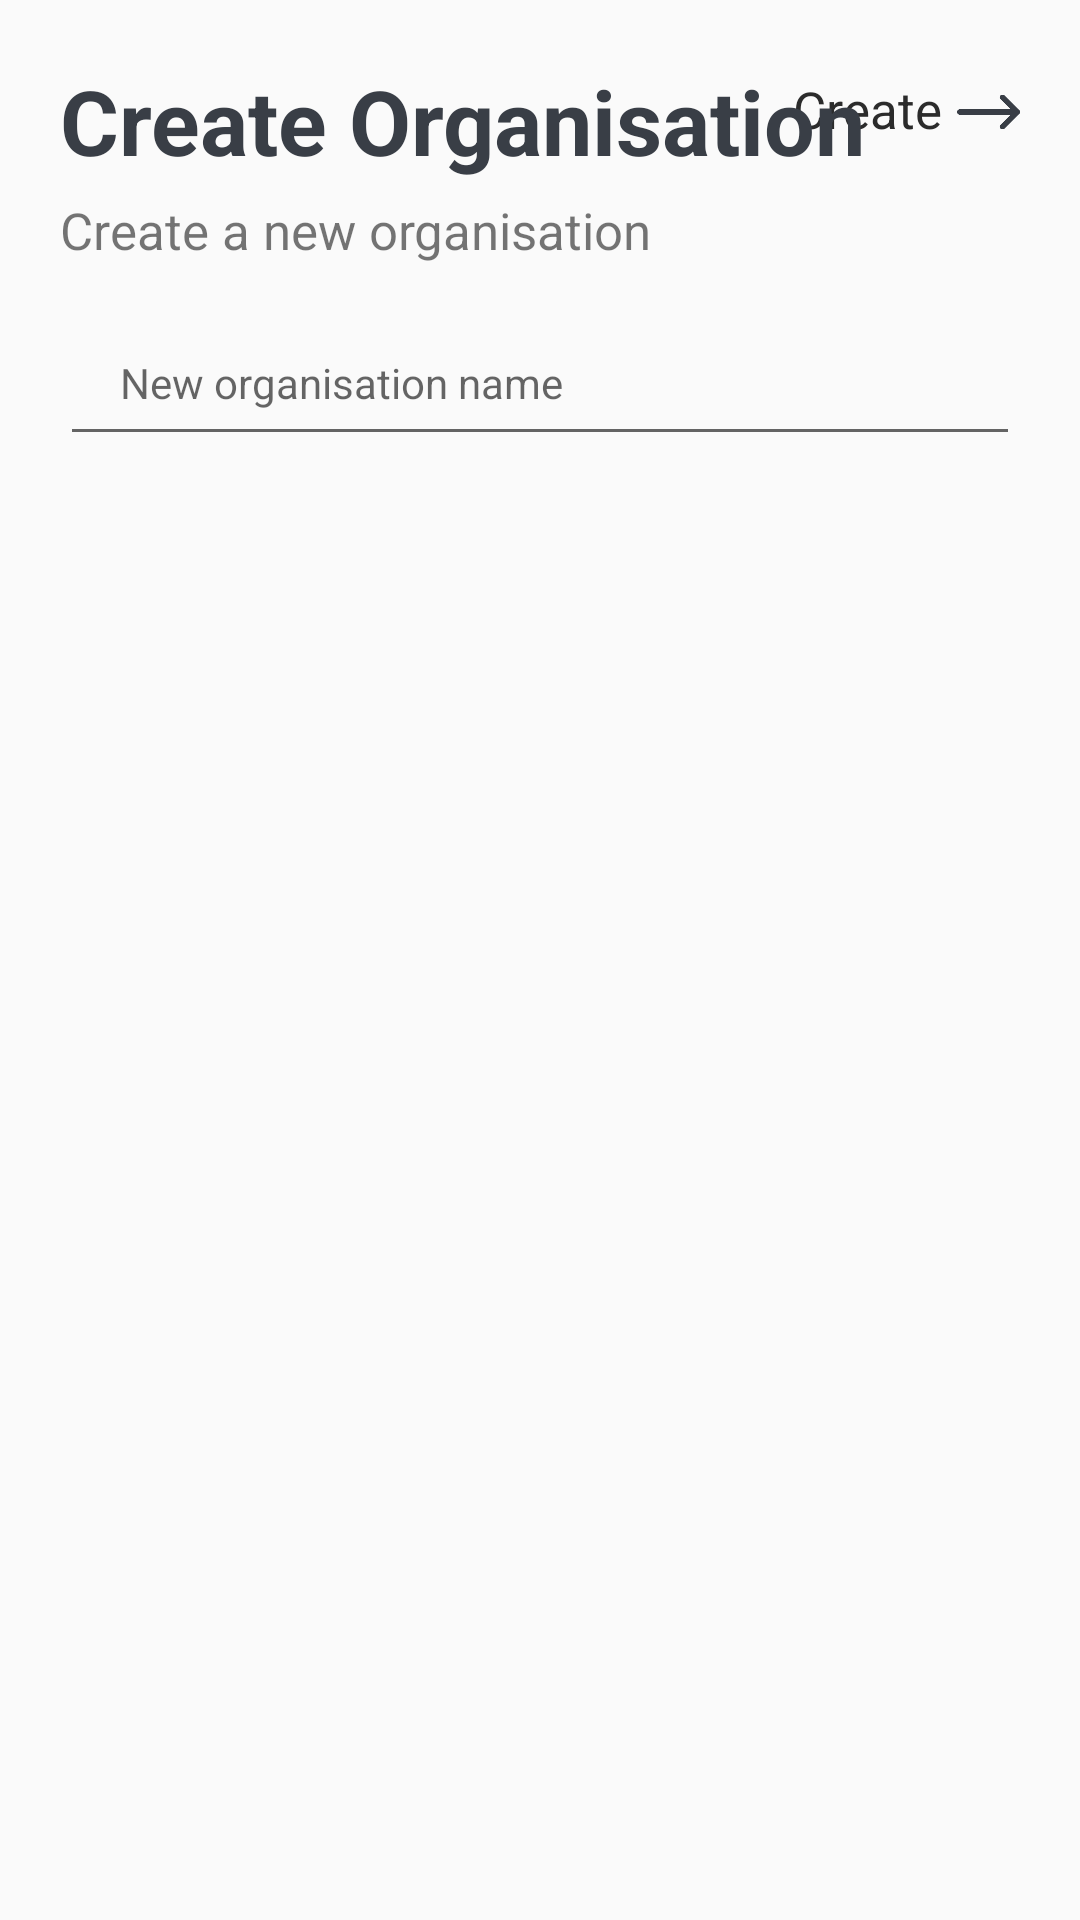

Layout XML and referenced resources for this Android screen:
<!-- AndroidManifest.xml: application theme AppTheme -->
<!-- res/layout/fragment_create_organisation.xml -->
<?xml version="1.0" encoding="utf-8"?>
<FrameLayout xmlns:android="http://schemas.android.com/apk/res/android"
    xmlns:tools="http://schemas.android.com/tools"
    android:layout_width="match_parent"
    android:layout_height="match_parent"
    android:background="@color/window_background"
    tools:context=".Fragments.CreateOrganisation">

    <RelativeLayout
        android:layout_width="match_parent"
        android:layout_marginHorizontal="20dp"
        android:layout_marginTop="20dp"
        android:layout_marginBottom="2dp"
        android:layout_height="match_parent">

        <RelativeLayout
            android:id="@+id/create_layout"
            android:layout_width="wrap_content"
            android:layout_alignParentEnd="true"
            android:paddingBottom="5dp"
            android:paddingTop="5dp"
            android:layout_height="wrap_content">

            <LinearLayout
                android:layout_width="wrap_content"
                android:orientation="horizontal"
                android:gravity="center"
                android:layout_height="wrap_content">

                <TextView
                    android:layout_width="wrap_content"
                    android:textSize="17sp"
                    android:layout_gravity="center_vertical"
                    android:textColor="@color/colorPrimary"
                    android:layout_height="wrap_content"
                    android:text="Create" />


                <ImageView
                    android:layout_width="21dp"
                    android:layout_gravity="center_vertical"
                    android:layout_marginStart="5dp"
                    android:translationY="1dp"
                    android:src="@drawable/next_arrow"
                    android:layout_height="18dp"/>

            </LinearLayout>

        </RelativeLayout>

        <LinearLayout
            android:layout_width="match_parent"
            android:orientation="vertical"
            android:layout_height="match_parent">

            <TextView
                android:id="@+id/title"
                android:layout_width="wrap_content"
                android:textSize="30sp"
                android:textColor="@color/colorAccent"
                android:textStyle="bold"
                android:layout_height="wrap_content"
                android:text="Create Organisation" />

            <TextView
                android:id="@+id/intro"
                android:layout_width="wrap_content"
                android:layout_marginTop="5dp"
                android:textSize="17sp"
                android:layout_height="wrap_content"
                android:text="Create a new organisation" />

            <EditText
                android:id="@+id/editText"
                android:layout_marginTop="20dp"
                android:layout_width="match_parent"
                android:layout_height="wrap_content"
                android:paddingLeft="20dp"
                android:paddingRight="20dp"
                android:paddingBottom="15dp"
                android:textSize="14sp"
                android:ems="10"
                android:inputType="textPersonName|textCapSentences"
                android:hint="New organisation name" />

        </LinearLayout>

    </RelativeLayout>

</FrameLayout>
<!-- resources referenced by this layout -->
<resources>
  <color name="colorAccent">#393E46</color>
  <color name="colorPrimary">#2b2b2b</color>
  <color name="window_background">#333333</color>
  <!-- drawable next_arrow: png bitmap (drawable, 1944 bytes) -->
  <style name="AppTheme" parent="Theme.AppCompat.Light.DarkActionBar">
          
          <item name="colorPrimary">@color/colorPrimary</item>
          <item name="colorPrimaryDark">@color/colorPrimaryDark</item>
          <item name="colorAccent">@color/colorAccent</item>
          <item name="android:navigationBarColor">@color/nav_bar_color</item>
      </style>
  <color name="colorPrimaryDark">#272A30</color>
  <color name="nav_bar_color">#FFFFFF</color>
</resources>
